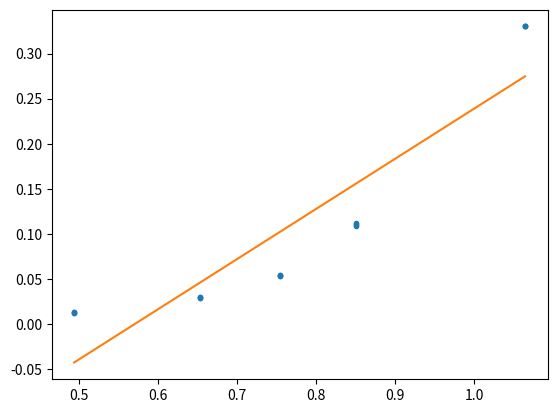

Write Python code to recreate this figure.
import matplotlib.pyplot as plt
import scipy.stats as stats
from math import log10

diam = [3.12, 4.50, 5.68, 7.1, 11.6]
Ddiam = [0.03, 0.03, 0.03, 0.03, 0.02]
a = [
    [0.0124, 0.013, 0.013, 0.012],
    [0.029, 0.030, 0.029, 0.030],
    [0.054, 0.053, 0.054, 0.053],
    [0.112, 0.111, 0.110, 0.109],
    [0.33, 0.33, 0.33, 0.33]
]

x = []
y = []
for i, d in enumerate(diam):
    x.extend([log10(d)]*len(a[i]))
    y.extend(a[i])
    # x.extend([d]*len(a[i]))
    # y.extend([j**(2/5) for j in a[i]])

m, b, r, p, err = stats.linregress(x, y)

print(r)

plt.plot(x,y, '.')
plt.plot(x, [m*i + b for i in x])
plt.show()
